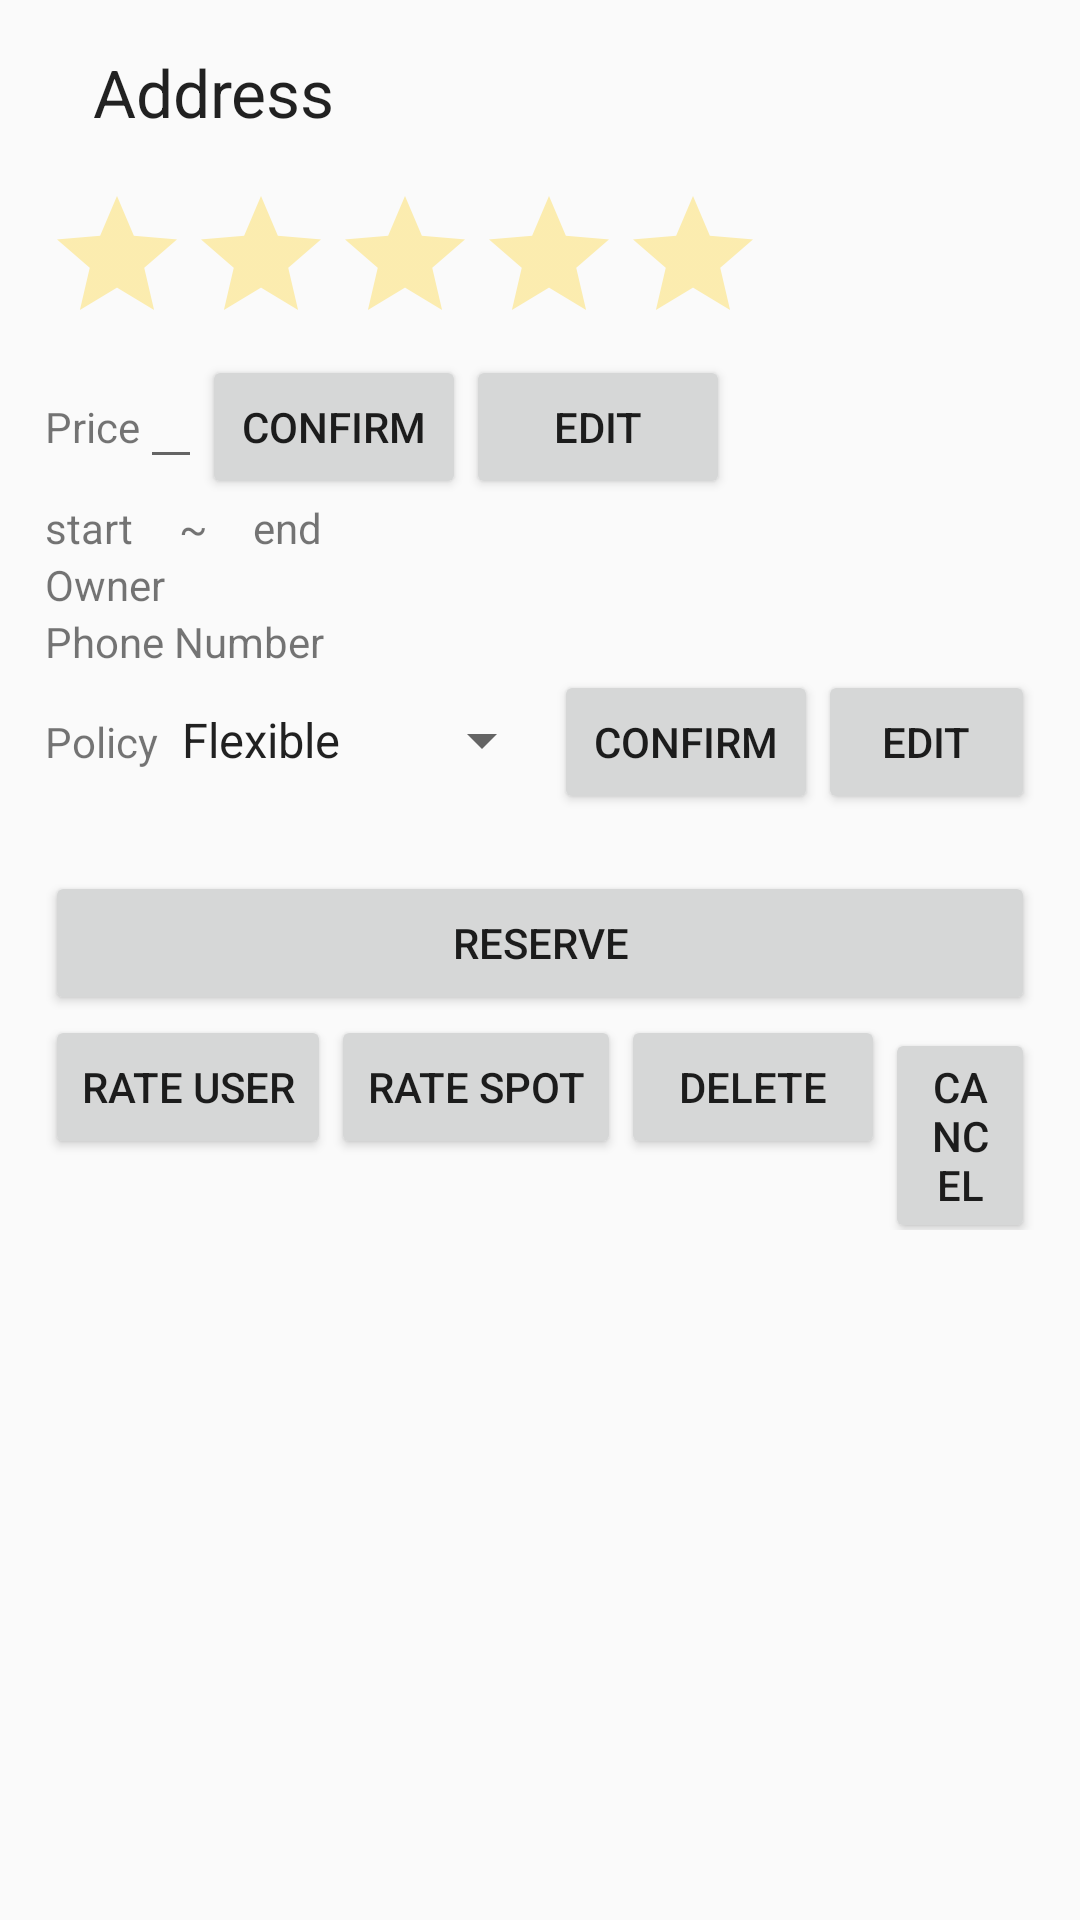

Layout XML and referenced resources for this Android screen:
<!-- AndroidManifest.xml: activity theme AppTheme.NoActionBar -->
<!-- res/layout/activity_spot_detail.xml -->
<ScrollView xmlns:android="http://schemas.android.com/apk/res/android"
    android:layout_width="match_parent"
    android:layout_height="match_parent"
    android:orientation="vertical"
    android:paddingStart="15dp"
    android:paddingEnd="15dp"
    android:paddingLeft="15dp"
    android:paddingRight="15dp">
    <LinearLayout
        android:layout_width="match_parent"
        android:layout_height="wrap_content"
        android:orientation="vertical">
        <TextView
            android:id="@+id/address_spotDetail"
            style="?android:attr/textAppearanceLarge"
            android:layout_width="wrap_content"
            android:layout_height="wrap_content"
            android:padding="16dp"
            android:text="@string/address_label"/>
        <ImageView
            android:id="@+id/address_imageView"
            android:layout_width="match_parent"
            android:layout_height="wrap_content" />
        <RatingBar
            android:layout_width="wrap_content"
            android:layout_height="wrap_content"
            android:id="@+id/rating_spot_spotDetail"
            android:isIndicator="true"
            android:theme="@style/RatingBar"/>

        <LinearLayout
            android:layout_width="wrap_content"
            android:layout_height="wrap_content">
            <TextView
                android:id="@+id/price_spotDetail"
                android:layout_width="wrap_content"
                android:layout_height="wrap_content"
                android:text="@string/price_label"/>
            <EditText
                android:layout_width="wrap_content"
                android:layout_height="wrap_content"
                android:id="@+id/priceEditText_spotDetail"
                android:inputType="numberDecimal"/>
            <Button
                android:layout_width="wrap_content"
                android:layout_height="wrap_content"
                android:id="@+id/confirmPriceButton_spotDetail"
                android:text="Confirm"/>
            <Button
                android:layout_width="wrap_content"
                android:layout_height="wrap_content"
                android:text="Edit"
                android:id="@+id/editPriceButton_spotDetail"/>
        </LinearLayout>

        <LinearLayout
            android:layout_width="wrap_content"
            android:layout_height="wrap_content">
            <TextView
                android:layout_width="wrap_content"
                android:layout_height="wrap_content"
                android:id="@+id/dateLower_account"
                android:text="start"/>
            <TextView
                android:layout_width="wrap_content"
                android:layout_height="wrap_content"
                android:text="~"
                android:layout_marginLeft="15dp"
                android:layout_marginRight="15dp"/>
            <TextView
                android:layout_width="wrap_content"
                android:layout_height="wrap_content"
                android:id="@+id/dateUpper_account"
                android:text="end"/>
        </LinearLayout>

        <LinearLayout
            android:layout_width="wrap_content"
            android:layout_height="wrap_content">
            <TextView
                android:layout_width="wrap_content"
                android:layout_height="wrap_content"
                android:text="@string/owner_label"
                android:layout_marginRight="20dp"/>
            <TextView
                android:layout_width="wrap_content"
                android:layout_height="wrap_content"
                android:id="@+id/owner_spotDetail"/>
        </LinearLayout>
        <TextView
            android:id="@+id/spot_owner_phone_number_spotDetail"
            android:layout_width="wrap_content"
            android:layout_height="wrap_content"
            android:text="@string/owner_phonenum_label"/>

        <LinearLayout
            android:layout_width="wrap_content"
            android:layout_height="wrap_content">
            <TextView
                android:layout_width="wrap_content"
                android:layout_height="wrap_content"
                android:text="Policy"
                android:id="@+id/cancellation_policy_spotDetail"/>
            <Spinner
                android:layout_width="wrap_content"
                android:layout_height="wrap_content"
                android:id="@+id/cancellationPolicySpinner_spotDetail"
                android:entries="@array/cancellation_policy"/>
            <Button
                android:layout_width="wrap_content"
                android:layout_height="wrap_content"
                android:id="@+id/confirmCancellationPolicy_spotDetail"
                android:text="Confirm"/>
            <Button
                android:layout_width="wrap_content"
                android:layout_height="wrap_content"
                android:id="@+id/editCancellationPolicy_spotDetail"
                android:text="Edit"/>
        </LinearLayout>
        <TextView
            android:layout_width="wrap_content"
            android:layout_height="wrap_content"
            android:text=""
            android:id="@+id/cancellation_policy_description_spotDetail"
            android:layout_marginLeft="10dp"/>
        <Button
            android:layout_width="match_parent"
            android:layout_height="wrap_content"
            android:id="@+id/reserveButton_spotDetail"
            android:text="Reserve"
            />

        <LinearLayout
            android:layout_width="wrap_content"
            android:layout_height="wrap_content">
            <Button
                android:text="Rate User"
                android:layout_width="wrap_content"
                android:layout_height="wrap_content"
                android:id="@+id/rateUserButton_spotDetail"
                android:visibility="visible"/>

            <Button
                android:text="Rate Spot"
                android:layout_width="wrap_content"
                android:layout_height="wrap_content"
                android:id="@+id/rateSpotButton_spotDetail"
                android:visibility="visible"/>

            <Button
                android:layout_width="wrap_content"
                android:layout_height="wrap_content"
                android:id="@+id/deleteSpotButton_spotDetail"
                android:text="Delete"/>
            <Button
                android:layout_width="wrap_content"
                android:layout_height="wrap_content"
                android:id="@+id/cancelReservationButton_spotDetail"
                android:text="Cancel"/>

        </LinearLayout>
    </LinearLayout>
</ScrollView>
<!-- resources referenced by this layout -->
<resources>
  <string-array name="cancellation_policy">
          <item>Flexible</item>
          <item>Moderate</item>
          <item>Strict</item>
      </string-array>
  <string name="address_label">Address</string>
  <string name="owner_label">Owner</string>
  <string name="owner_phonenum_label">Phone Number</string>
  <string name="price_label">Price</string>
  <style name="RatingBar" parent="Theme.AppCompat">
          <item name="colorControlNormal">@color/gold</item>
          <item name="colorControlActivated">@color/gold</item>
      </style>
  <style name="AppTheme.NoActionBar">
          <item name="windowActionBar">false</item>
          <item name="windowNoTitle">true</item>
      </style>
  <color name="gold">#FFCC00</color>
</resources>
